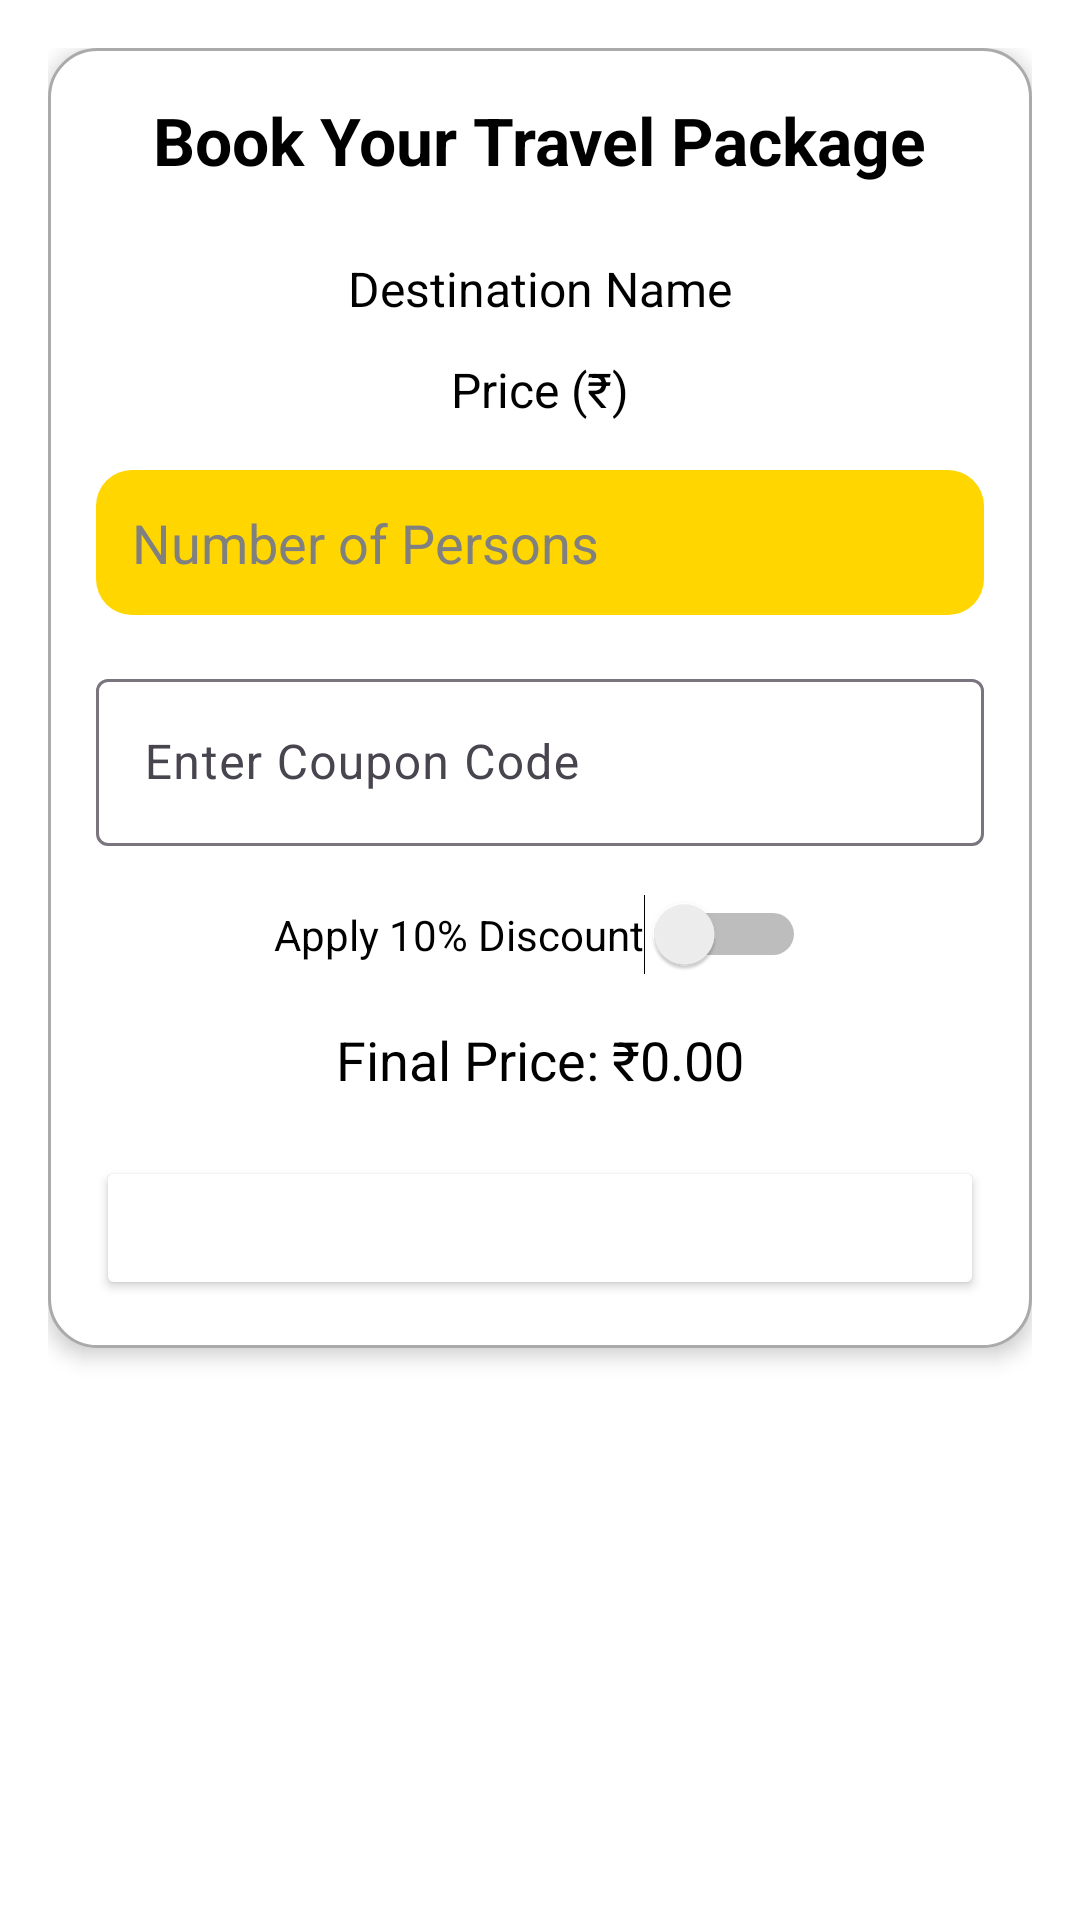

The Android layout XML behind this screen, and the referenced resources:
<!-- AndroidManifest.xml: application theme Theme.TripMate -->
<!-- res/layout/activity_booking.xml -->
<?xml version="1.0" encoding="utf-8"?>
<ScrollView xmlns:android="http://schemas.android.com/apk/res/android"
    xmlns:app="http://schemas.android.com/apk/res-auto"
    android:layout_width="match_parent"
    android:layout_height="match_parent"
    android:background="@color/white"
    android:padding="16dp">

    <LinearLayout
        android:layout_width="match_parent"
        android:layout_height="wrap_content"
        android:orientation="vertical"
        android:gravity="center_horizontal"
        android:padding="16dp"
        android:background="@drawable/booking_background"
        android:elevation="4dp">

        <TextView
            android:id="@+id/title"
            android:layout_width="wrap_content"
            android:layout_height="wrap_content"
            android:text="Book Your Travel Package"
            android:textSize="22sp"
            android:textStyle="bold"
            android:textColor="@color/black"
            android:paddingBottom="16dp" />

        <TextView
            android:id="@+id/destinationText"
            android:layout_width="wrap_content"
            android:layout_height="wrap_content"
            android:text="Destination Name"
            android:textSize="16sp"
            android:layout_marginTop="8dp"
            android:textColor="@color/black" />

        <TextView
            android:id="@+id/priceText"
            android:layout_width="wrap_content"
            android:layout_height="wrap_content"
            android:text="Price (₹)"
            android:textSize="16sp"
            android:layout_marginTop="12dp"
            android:textColor="@color/black" />

        
        <EditText
            android:id="@+id/personCountInput"
            android:layout_width="match_parent"
            android:layout_height="wrap_content"
            android:hint="Number of Persons"
            android:inputType="number"
            android:layout_marginTop="16dp"
            android:background="@drawable/rounded_button"
            android:textColor="@color/black"
            android:textColorHint="@color/gray" />

        
        <com.google.android.material.textfield.TextInputLayout
            android:layout_width="match_parent"
            android:layout_height="wrap_content"
            android:layout_marginTop="16dp">

            <com.google.android.material.textfield.TextInputEditText
                android:id="@+id/couponInput"
                android:layout_width="match_parent"
                android:layout_height="wrap_content"
                android:hint="Enter Coupon Code"
                android:inputType="text"
                android:textColor="@color/black"
                android:textColorHint="@color/gray" />
        </com.google.android.material.textfield.TextInputLayout>

        
        <Switch
            android:id="@+id/discountSwitch"
            android:layout_width="wrap_content"
            android:layout_height="wrap_content"
            android:text="Apply 10% Discount"
            android:layout_marginTop="16dp"
            android:textColor="@color/black" />

        <TextView
            android:id="@+id/finalPriceText"
            android:layout_width="wrap_content"
            android:layout_height="wrap_content"
            android:text="Final Price: ₹0.00"
            android:textSize="18sp"
            android:textColor="@color/black"
            android:layout_marginTop="16dp" />

        <Button
            android:id="@+id/bookButton"
            android:layout_width="match_parent"
            android:layout_height="wrap_content"
            android:text="Confirm Booking"
            android:backgroundTint="@color/red"
            android:textColor="@android:color/white"
            android:layout_marginTop="20dp" />
    </LinearLayout>
</ScrollView>
<!-- resources referenced by this layout -->
<resources>
  <color name="black">#FF000000</color>
  <color name="gray">#808080</color>
  <color name="white">#FFFFFFFF</color>
  <!-- drawable booking_background (drawable) -->
  <shape xmlns:android="http://schemas.android.com/apk/res/android"
      android:shape="rectangle">
      <solid android:color="@android:color/white" />
      <corners android:radius="16dp" />
      <padding
          android:left="16dp"
          android:top="16dp"
          android:right="16dp"
          android:bottom="16dp" />
      <stroke android:width="1dp" android:color="@android:color/darker_gray" />
  </shape>
  <!-- drawable rounded_button (drawable) -->
  <?xml version="1.0" encoding="utf-8"?>
  <shape xmlns:android="http://schemas.android.com/apk/res/android">
  
      <solid android:color="#FFD600" />
  
      <corners android:radius="12dp" />
      <padding
          android:left="12dp"
          android:top="12dp"
          android:right="12dp"
          android:bottom="12dp" />
  </shape>
  <style name="Theme.TripMate" parent="Theme.Material3.DayNight.NoActionBar">
          
          <item name="colorPrimary">@color/primary</item>
          <item name="colorOnPrimary">@color/black</item>
          <item name="android:windowBackground">@color/white</item>
          <item name="android:textColor">@color/black</item>
      </style>
</resources>
